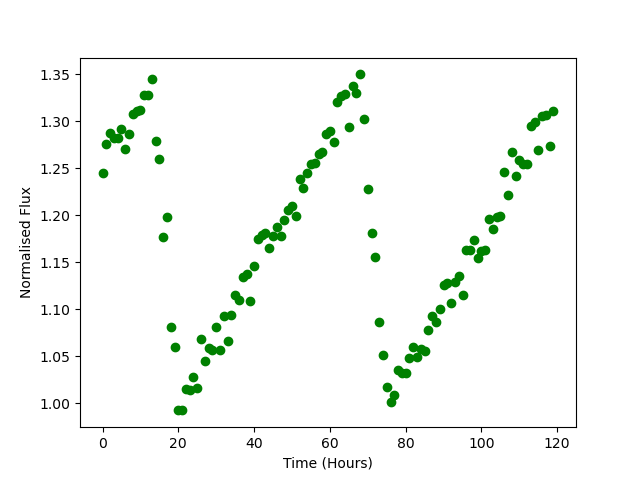

The table this chart was drawn from, first rows:
Time, Flux
0.0, 1.245
1.0, 1.276
2.0, 1.288
3.0, 1.282
4.0, 1.283
5.0, 1.291
6.0, 1.271
7.0, 1.287
8.0, 1.307
9.0, 1.311
10.0, 1.312
11.0, 1.328
12.0, 1.328
13.0, 1.345
14.0, 1.279
15.0, 1.26
16.0, 1.177
17.0, 1.198
18.0, 1.081
19.0, 1.06
20.0, 0.9927
21.0, 0.9926
22.0, 1.015
23.0, 1.014
24.0, 1.028
25.0, 1.016
26.0, 1.069
27.0, 1.046
28.0, 1.058
29.0, 1.057
30.0, 1.081
31.0, 1.056
32.0, 1.093
33.0, 1.067
34.0, 1.094
35.0, 1.115
36.0, 1.109
37.0, 1.134
38.0, 1.138
39.0, 1.108
40.0, 1.146
41.0, 1.175
42.0, 1.179
43.0, 1.181
44.0, 1.165
45.0, 1.178
46.0, 1.188
47.0, 1.178
48.0, 1.196
49.0, 1.205
50.0, 1.21
51.0, 1.2
52.0, 1.238
53.0, 1.23
54.0, 1.245
55.0, 1.254
56.0, 1.256
57.0, 1.265
58.0, 1.268
59.0, 1.286
... 60 more rows
